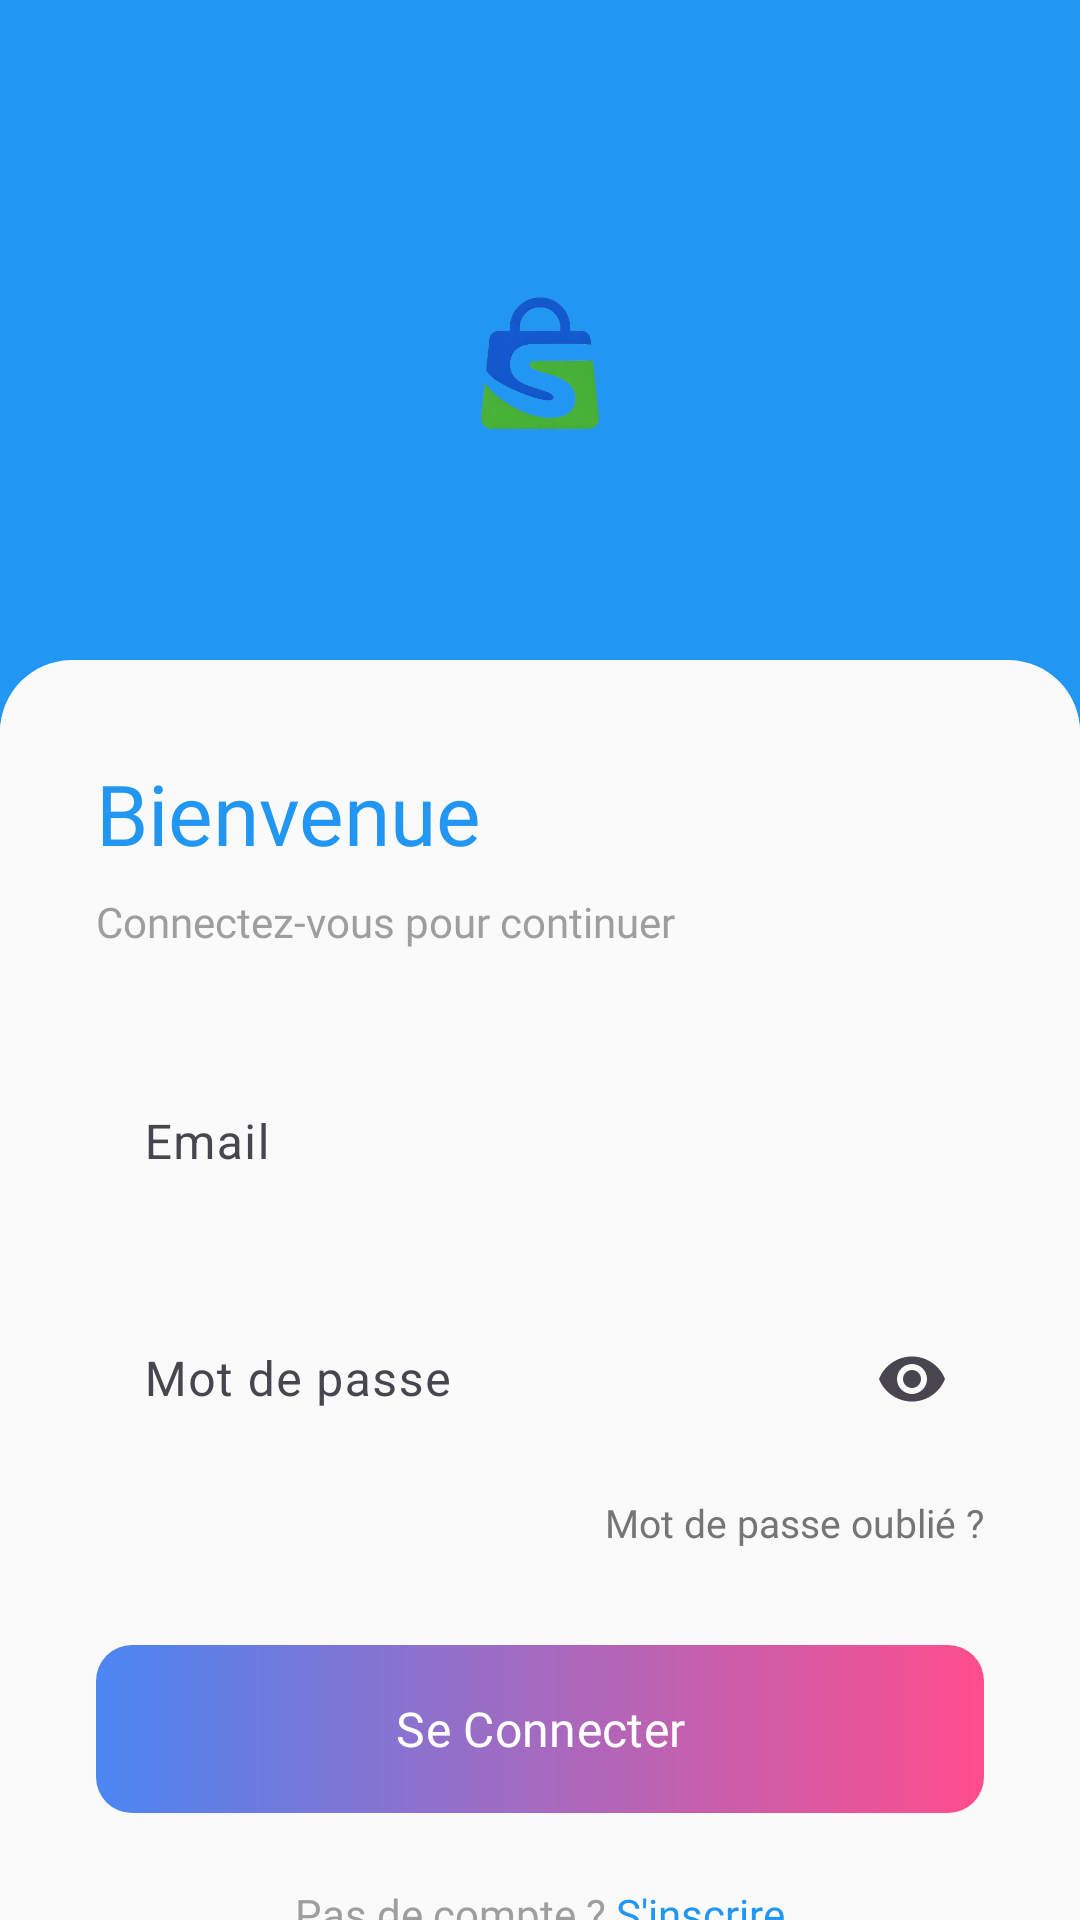

The Android layout XML behind this screen, and the referenced resources:
<!-- AndroidManifest.xml: application theme Theme.ShopEasy -->
<!-- res/layout/fragment_login.xml -->
<?xml version="1.0" encoding="utf-8"?>
<androidx.coordinatorlayout.widget.CoordinatorLayout xmlns:android="http://schemas.android.com/apk/res/android"
    xmlns:app="http://schemas.android.com/apk/res-auto" android:layout_width="match_parent" android:layout_height="match_parent" android:background="@color/gray_50">

    <com.google.android.material.appbar.AppBarLayout android:layout_width="match_parent" android:layout_height="wrap_content" android:background="@android:color/transparent" app:elevation="0dp">

        <com.google.android.material.appbar.CollapsingToolbarLayout android:layout_width="match_parent" android:layout_height="250dp" app:layout_scrollFlags="scroll|exitUntilCollapsed" app:contentScrim="@color/primary">

            
            <ImageView android:layout_width="match_parent" android:layout_height="match_parent" android:background="@color/primary" android:src="@drawable/logo" android:scaleType="centerInside" android:padding="80dp" app:layout_collapseMode="parallax" />

            
            <View android:layout_width="match_parent" android:layout_height="30dp" android:background="@drawable/shape_bottom_sheet_bg" android:layout_gravity="bottom"/>

            <androidx.appcompat.widget.Toolbar android:id="@+id/toolbar" android:layout_width="match_parent" android:layout_height="?attr/actionBarSize" app:layout_collapseMode="pin" />

        </com.google.android.material.appbar.CollapsingToolbarLayout>
    </com.google.android.material.appbar.AppBarLayout>

    <androidx.core.widget.NestedScrollView android:layout_width="match_parent" android:layout_height="match_parent" android:background="@drawable/shape_bottom_sheet_bg" android:layout_marginTop="-30dp" app:layout_behavior="@string/appbar_scrolling_view_behavior">

        <LinearLayout android:layout_width="match_parent" android:layout_height="wrap_content" android:orientation="vertical" android:padding="32dp">

            <TextView android:layout_width="wrap_content" android:layout_height="wrap_content" android:text="Bienvenue" android:textSize="28sp" android:fontFamily="@font/poppins_bold" android:textColor="@color/primary" android:layout_marginBottom="8dp" />

            <TextView android:layout_width="wrap_content" android:layout_height="wrap_content" android:text="Connectez-vous pour continuer" android:textSize="14sp" android:fontFamily="@font/inter_regular" android:textColor="@color/gray_500" android:layout_marginBottom="32dp" />

            <com.google.android.material.textfield.TextInputLayout android:layout_width="match_parent" android:layout_height="wrap_content" android:layout_marginBottom="20dp" app:boxBackgroundColor="@color/gray_50" app:boxCornerRadiusTopStart="12dp" app:boxCornerRadiusTopEnd="12dp" app:boxCornerRadiusBottomStart="12dp" app:boxCornerRadiusBottomEnd="12dp" app:boxStrokeWidth="0dp" android:hint="Email">

                <com.google.android.material.textfield.TextInputEditText android:id="@+id/etEmail" android:layout_width="match_parent" android:layout_height="wrap_content" android:inputType="textEmailAddress" android:paddingVertical="16dp"/>
            </com.google.android.material.textfield.TextInputLayout>

            <com.google.android.material.textfield.TextInputLayout android:layout_width="match_parent" android:layout_height="wrap_content" android:layout_marginBottom="12dp" app:boxBackgroundColor="@color/gray_50" app:boxCornerRadiusTopStart="12dp" app:boxCornerRadiusTopEnd="12dp" app:boxCornerRadiusBottomStart="12dp" app:boxCornerRadiusBottomEnd="12dp" app:boxStrokeWidth="0dp" app:endIconMode="password_toggle" android:hint="Mot de passe">

                <com.google.android.material.textfield.TextInputEditText android:id="@+id/etPassword" android:layout_width="match_parent" android:layout_height="wrap_content" android:inputType="textPassword" android:paddingVertical="16dp"/>
            </com.google.android.material.textfield.TextInputLayout>

            <TextView android:id="@+id/tvForgotPassword" android:layout_width="wrap_content" android:layout_height="wrap_content" android:text="Mot de passe oublié ?" android:textSize="13sp" android:fontFamily="@font/inter_regular" android:textColor="@color/gray_600" android:layout_gravity="end" android:layout_marginBottom="32dp" />

            <com.google.android.material.button.MaterialButton android:id="@+id/btnLogin" android:layout_width="match_parent" android:layout_height="56dp" android:text="Se Connecter" android:textSize="16sp" android:fontFamily="@font/poppins_bold" android:textColor="@color/white" android:background="@drawable/gradient_cta" app:backgroundTint="@null" android:layout_marginBottom="24dp" />

            <LinearLayout android:layout_width="wrap_content" android:layout_height="wrap_content" android:orientation="horizontal" android:layout_gravity="center">

                <TextView android:layout_width="wrap_content" android:layout_height="wrap_content" android:text="Pas de compte ? " android:textColor="@color/gray_500" android:fontFamily="@font/inter_regular" />

                <TextView android:id="@+id/tvSignup" android:layout_width="wrap_content" android:layout_height="wrap_content" android:text="S'inscrire" android:textColor="@color/primary" android:fontFamily="@font/poppins_bold" />
            </LinearLayout>

            <ProgressBar android:id="@+id/progressBar" android:layout_width="wrap_content" android:layout_height="wrap_content" android:layout_gravity="center" android:visibility="gone" android:indeterminateTint="@color/primary"/>

        </LinearLayout>
    </androidx.core.widget.NestedScrollView>

</androidx.coordinatorlayout.widget.CoordinatorLayout>
<!-- resources referenced by this layout -->
<resources>
  <color name="gray_50">#FAFAFA</color>
  <color name="gray_500">#9E9E9E</color>
  <color name="gray_600">#757575</color>
  <color name="primary">#2196F3</color>
  <color name="white">#FFFFFF</color>
  <!-- drawable gradient_cta (drawable) -->
  <?xml version="1.0" encoding="utf-8"?>
  <shape xmlns:android="http://schemas.android.com/apk/res/android" android:shape="rectangle">
      <corners android:radius="12dp"/>
      <gradient android:startColor="#4B86F2" android:endColor="#FF4D8D" android:angle="0"/>
  </shape>
  <!-- drawable logo: png bitmap (drawable, 59698 bytes) -->
  <!-- drawable shape_bottom_sheet_bg (drawable) -->
  <?xml version="1.0" encoding="utf-8"?>
  <shape xmlns:android="http://schemas.android.com/apk/res/android">
      <solid android:color="@color/gray_50"/>
      <corners android:topLeftRadius="24dp" android:topRightRadius="24dp"/>
  </shape>
  <style name="Theme.ShopEasy" parent="Theme.Material3.DayNight.NoActionBar">
          
          <item name="colorPrimary">@color/primary</item>
          <item name="colorPrimaryVariant">@color/primary_dark</item>
          <item name="colorOnPrimary">@color/white</item>
          
          
          <item name="colorSecondary">@color/accent</item>
          <item name="colorSecondaryVariant">@color/accent_light</item>
          <item name="colorOnSecondary">@color/white</item>
          
          
          <item name="colorTertiary">@color/info</item>
          
          
          <item name="android:statusBarColor">@color/white</item>
          <item name="android:windowLightStatusBar">true</item>
          
          
          <item name="android:navigationBarColor">@color/white</item>
          <item name="android:windowLightNavigationBar">true</item>
      </style>
  <color name="primary_dark">#1976D2</color>
  <color name="accent">#4CAF50</color>
  <color name="accent_light">#81C784</color>
  <color name="info">#2196F3</color>
</resources>
